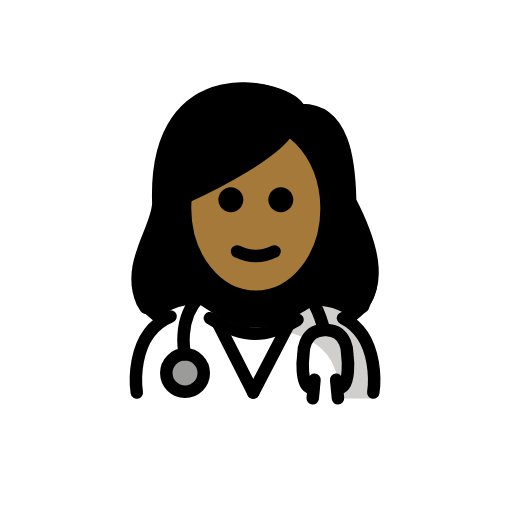
t = 0.00 s
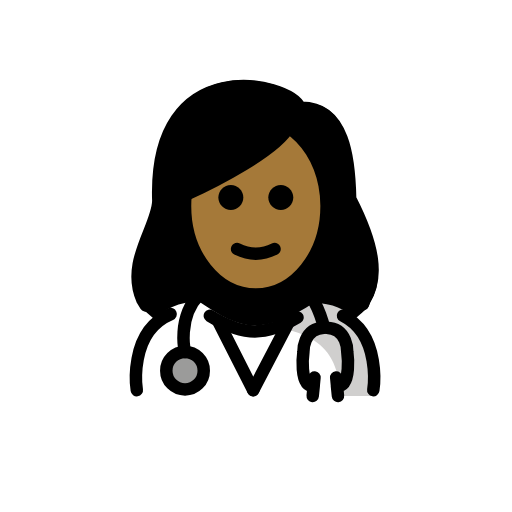
t = 0.48 s
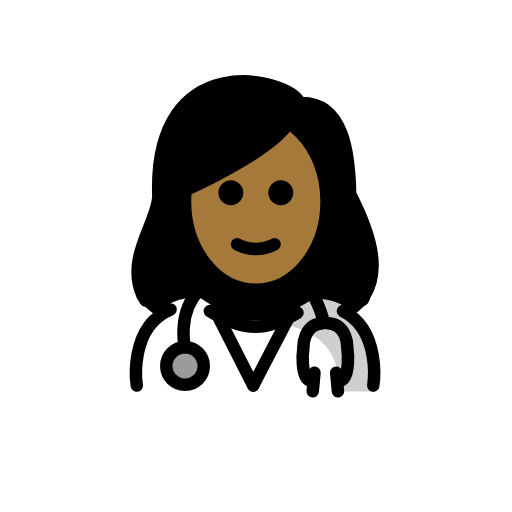
t = 1.43 s
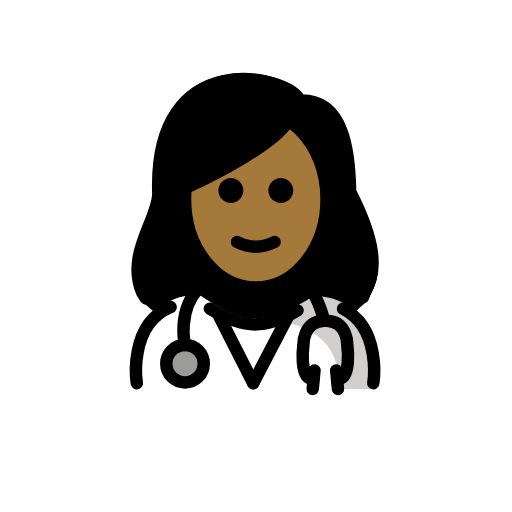
t = 1.90 s
t = 2.38 s: frame unchanged from t = 1.43 s, image omitted
t = 3.33 s: frame unchanged from t = 0.48 s, image omitted

The animated SVG that drew these frames (rendered in a browser with its animation timeline set to each time). Animation: 1 SMIL element (animateTransform=1); one cycle of 3.80 s, repeats indefinitely.

<?xml version='1.0' encoding='utf-8'?>
<svg xmlns="http://www.w3.org/2000/svg" id="emoji" viewBox="-5 -5 82 82" version="1.1" width="200" height="200" role="img">
  <title>OpenMoji: woman health worker: medium-dark skin tone</title><g><g id="color">
    <path fill="#FFFFFF" d="M16.6105,58.8196c0,0-1.7-15.1,10.3-15.1c3.1918,2.1279,5.8264,3.7984,8.9,3.7922h-0.125 c3.0736,0.0062,6.308-1.4643,9.4999-3.5922c11.5647-0.0346,9.609,14.8,9.84,14.9" />
    <path fill="#D0CFCE" d="M45.2393,43.8672c-3.0853,1.3313-4.3865,3.1319-9.3375,3.7285 c13.0625,0.4115,13.0625,7.2115,13.8246,11.2115c4.2379,0,5.1129,0,5.1129,0S57.3825,43.8672,45.2393,43.8672z" />
    <circle cx="24.6314" cy="54.7442" r="3" fill="#9B9B9A" />
  </g>
  <g id="hair">
    <path fill="#000000" d="M17.1713,43.8429l0.5833,0.9574c0.6752,0.6175,1.3502,1.1951,2.025,1.744 c1.5487-1.6689,3.8149-2.8246,7.1309-2.8246c3.1714,2.1143,5.7935,3.7733,8.842,3.7884c3.0537-0.015,6.2641-1.4759,9.4329-3.5884 c3.0659-0.0092,5.1746,1.0317,6.6327,2.561c0.712-0.5908,1.4239-1.2183,2.1356-1.8887l0.2913-0.7474 c2.2459-3.6926,1.7322-8.725-2.4182-16.8138c-0.1286-6.4628-0.941-15.4577-8.3977-15.2003 c-1.8268-4.2462-24.4828-9.5259-23.5816,15.5347C19.7712,31.6874,14.401,37.5165,17.1713,43.8429z" />
  </g>
  <g id="skin">
    <path fill="#a57939" d="M47.3086,28.0123c0-5.3924-2.4091-10.0814-5.9554-12.4771c-3.3033,3.4694-15.7016,10.6151-16.7218,12.4771 c0,7.8277,5.0765,14.1732,11.3386,14.1732S47.3086,35.84,47.3086,28.0123z" />
  </g>
  <g id="skin-shadow" />
  <g id="line">
    <path d="M41.9701,27.0091c0,1.1045-0.8965,2-2,2s-2-0.8955-2-2c0-1.1035,0.8965-2,2-2S41.9701,25.9056,41.9701,27.0091" />
    <path d="M33.9701,27.0091c0,1.1045-0.8965,2-2,2s-2-0.8955-2-2c0-1.1035,0.8965-2,2-2S33.9701,25.9056,33.9701,27.0091" />
    <path d="M35.97,37.0116c-1.1519,0-2.3037-0.2862-3.4473-0.8579c-0.4941-0.2471-0.6943-0.8477-0.4472-1.3418 c0.2466-0.4937,0.8462-0.6944,1.3418-0.4473c1.7177,0.8594,3.3877,0.8594,5.1054,0c0.4947-0.2471,1.0948-0.0464,1.3418,0.4473 c0.2471,0.4941,0.0469,1.0947-0.4472,1.3418C38.2737,36.7254,37.1219,37.0116,35.97,37.0116z" />
    <path fill="none" stroke="#000000" stroke-miterlimit="10" stroke-width="2" d="M24.7261,26.5296 c-0.0625,0.6024-0.0947,1.2167-0.0947,1.8404c0,7.8276,5.0765,14.1732,11.3386,14.1732S47.3086,36.1976,47.3086,28.37 c0-1.1582-0.1111-2.2839-0.3208-3.3614c-0.7817-4.0177-2.9333-7.3654-5.8015-9.2263" />
    <path fill="none" stroke="#000000" stroke-linecap="round" stroke-linejoin="round" stroke-miterlimit="10" stroke-width="2" d="M49.9328,45.941c6.2065,3.1183,4.8523,11.9209,4.8523,11.9209" />
    <path fill="none" stroke="#000000" stroke-linecap="round" stroke-linejoin="round" stroke-miterlimit="10" stroke-width="2" d="M28.6108,45.9526c2.4969,1.5232,4.7846,2.5066,7.2993,2.5015h-0.125c2.3664,0.0048,4.5318-0.8657,6.8597-2.2377" />
    <path fill="none" stroke="#000000" stroke-linecap="round" stroke-linejoin="round" stroke-miterlimit="10" stroke-width="2" d="M16.9101,57.8619c0,0-1.4346-9.3246,5.416-12.1794" />
    <path fill="none" stroke="#000000" stroke-linecap="round" stroke-linejoin="round" stroke-miterlimit="10" stroke-width="2" d="M41.1863,15.7823c-2.0474,3.673-11.675,8.6146-16.3736,10.7562" />
    <path fill="none" stroke="#000000" stroke-linecap="round" stroke-linejoin="round" stroke-miterlimit="10" stroke-width="2" d="M18.3514,44.2851l-0.5604-0.9195C15.13,37.289,20.2882,31.69,20.3615,27.5385c-0.8656-24.0713,20.8962-19,22.6507-14.9214 c7.1623-0.2473,7.9425,8.3925,8.0662,14.6001c3.9866,7.7694,4.4801,12.6032,2.3227,16.15l-0.2796,0.7179" />
    <circle cx="24.6314" cy="54.7442" r="3" fill="none" stroke="#000000" stroke-linecap="round" stroke-linejoin="round" stroke-miterlimit="10" stroke-width="2" />
    <path fill="none" stroke="#000000" stroke-linecap="round" stroke-linejoin="round" stroke-miterlimit="10" stroke-width="2" d="M24.6314,51.7442c0,0-1.3273-5.4596,2.279-9.2022" />
    <path fill="none" stroke="#000000" stroke-linecap="round" stroke-linejoin="round" stroke-miterlimit="10" stroke-width="2" d="M44.4749,42.542c1.5847,1.6445,2.4274,5.3193,2.4274,5.3193c-3.4246,0.1134-3.3096,3.8829-3.3096,3.8829 s-0.7793,5.5625,1.6549,5.4316l-0.1645,1.6162l0.2835-2.9631" />
    <path fill="none" stroke="#000000" stroke-linecap="round" stroke-linejoin="round" stroke-miterlimit="10" stroke-width="2" d="M47.3086,47.8613c3.4246,0.1134,3.3096,3.8829,3.3096,3.8829s0.7793,5.5625-1.6549,5.4316l0.1645,1.6162l-0.2835-2.9631" />
    <line x1="29.8951" x2="35.5527" y1="46.7291" y2="57.8619" fill="none" stroke="#000000" stroke-linecap="round" stroke-linejoin="round" stroke-miterlimit="10" stroke-width="2" />
    <line x1="41.2103" x2="35.5527" y1="46.9991" y2="57.8619" fill="none" stroke="#000000" stroke-linecap="round" stroke-linejoin="round" stroke-miterlimit="10" stroke-width="2" />
  </g>
<animateTransform attributeName="transform" type="translate" values="0 0;0 -1.5;0 0" dur="3.8s" repeatCount="indefinite" /></g></svg>
